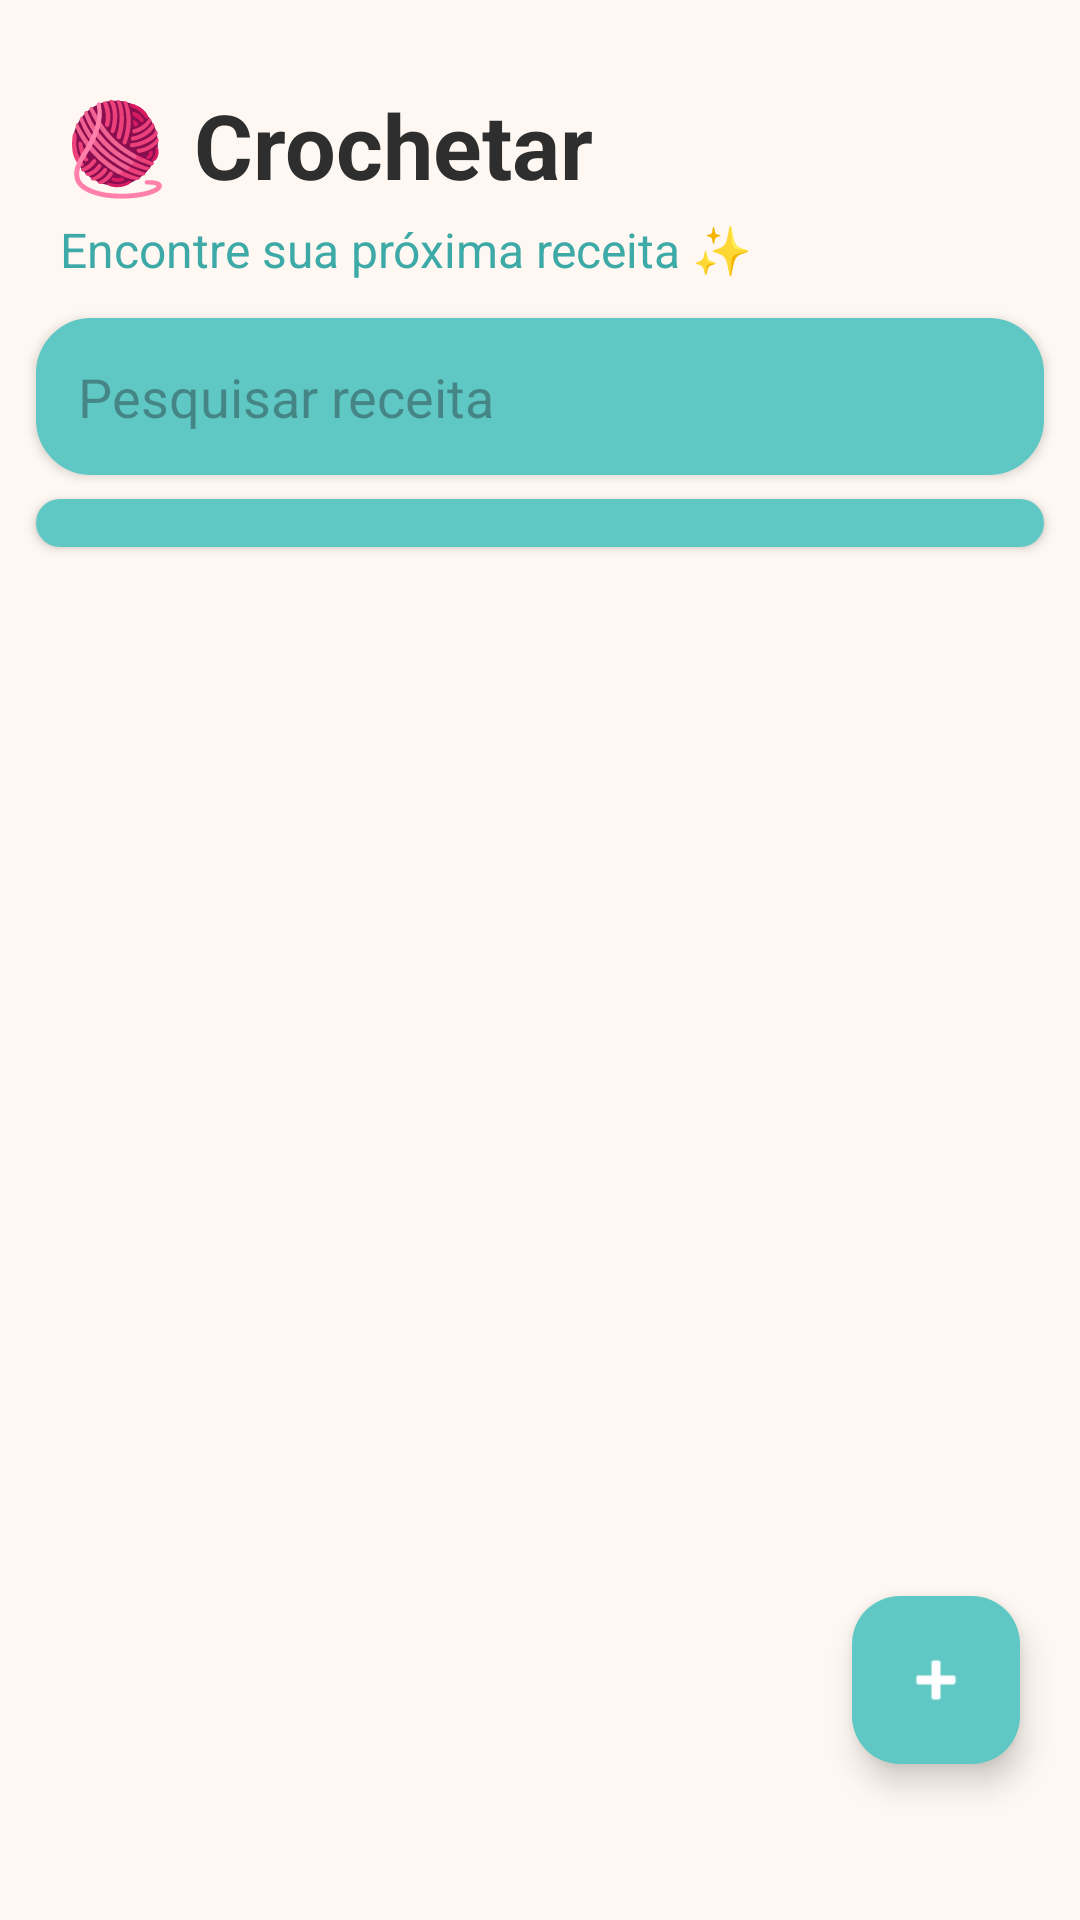

Android layout source for this screen:
<!-- AndroidManifest.xml: activity theme Theme.Crochetar -->
<!-- res/layout/activity_main.xml -->
<?xml version="1.0" encoding="utf-8"?>
<RelativeLayout
    xmlns:android="http://schemas.android.com/apk/res/android"
    xmlns:app="http://schemas.android.com/apk/res-auto"
    android:layout_width="match_parent"
    android:layout_height="match_parent"
    android:orientation="vertical"
    android:background="@color/background">

    <TextView
        android:id="@+id/txtVazio"
        android:layout_width="wrap_content"
        android:layout_height="wrap_content"
        android:text="Nenhuma receita encontrada"
        android:textSize="18sp"
        android:visibility="gone"/>

    <TextView
        android:id="@+id/txtTitulo"
        android:layout_width="wrap_content"
        android:layout_height="wrap_content"
        android:text="🧶 Crochetar"
        android:textSize="30sp"
        android:textStyle="bold"
        android:textColor="@color/text_dark"
        android:layout_marginStart="20dp"
        android:layout_marginTop="28dp"/>

    <TextView
        android:id="@+id/txtSubtitulo"
        android:layout_width="wrap_content"
        android:layout_height="wrap_content"
        android:text="Encontre sua próxima receita ✨"
        android:textSize="16sp"
        android:textColor="@color/primary_dark"
        android:layout_below="@id/txtTitulo"
        android:layout_marginStart="20dp"
        android:layout_marginTop="4dp"/>

    <EditText
        android:id="@+id/edtPesquisa"
        android:layout_width="match_parent"
        android:layout_height="wrap_content"
        android:layout_below="@id/txtSubtitulo"
        android:layout_marginTop="12dp"
        android:hint="Pesquisar receita"
        android:layout_marginHorizontal="12dp"
        android:layout_marginBottom="8dp"
        android:background="@drawable/bg_input"
        android:padding="14dp"
        android:elevation="2dp"
        android:backgroundTint="@color/primary"/>

    <Spinner
        android:id="@+id/spinnerCategoria"
        android:layout_width="match_parent"
        android:layout_height="wrap_content"
        android:layout_below="@id/edtPesquisa"
        android:layout_marginHorizontal="12dp"
        android:layout_marginBottom="8dp"
        android:backgroundTint="@color/primary"
        android:background="@drawable/bg_input"
        android:padding="8dp"
        android:elevation="2dp"/>

    <androidx.recyclerview.widget.RecyclerView
        android:id="@+id/recyclerView"
        android:layout_width="match_parent"
        android:layout_height="match_parent"
        android:layout_below="@id/spinnerCategoria"/>

    <com.google.android.material.floatingactionbutton.FloatingActionButton
        android:id="@+id/fabNovaReceita"
        android:layout_width="wrap_content"
        android:layout_height="wrap_content"
        android:layout_alignParentBottom="true"
        android:layout_alignParentEnd="true"
        android:layout_margin="20dp"
        android:translationY="-32dp"
        android:src="@android:drawable/ic_input_add"
        android:contentDescription="Nova Receita"
        app:backgroundTint="@color/primary"
        app:tint="@android:color/white"/>

</RelativeLayout>
<!-- resources referenced by this layout -->
<resources>
  <color name="background">#FFF8F2</color>
  <color name="primary">#5FC7C4</color>
  <color name="primary_dark">#3DAAA7</color>
  <color name="text_dark">#2E2E2E</color>
  <!-- drawable bg_input (drawable) -->
  <?xml version="1.0" encoding="utf-8"?>
  <shape xmlns:android="http://schemas.android.com/apk/res/android">
  
      <solid android:color="#FFFFFF"/>
  
      <corners android:radius="18dp"/>
  
      <stroke
          android:width="1dp"
          android:color="#DADADA"/>
  
      <padding
          android:left="12dp"
          android:right="12dp"
          android:top="10dp"
          android:bottom="10dp"/>
  
  </shape>
  <style name="Theme.Crochetar" parent="Theme.Material3.Light.NoActionBar" />
</resources>
